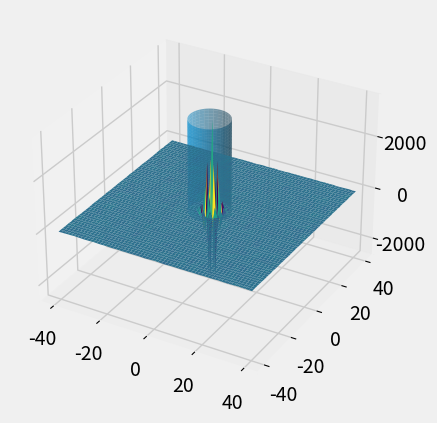
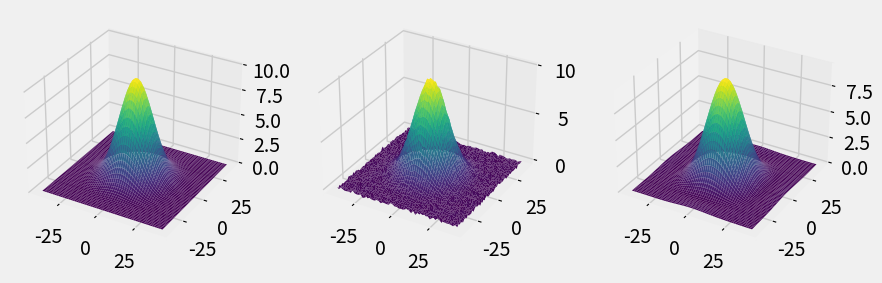

The matplotlib source for these figures, in order:
import numpy as np
import matplotlib.pyplot as plt
from mpl_toolkits.mplot3d import Axes3D
plt.style.use('fivethirtyeight')

xlim = 40
ylim = 40
n = 60

def func(x, y):
    y = np.exp(x, y)
    return y


def gaussian(A, x, x0, y, y0, sigmax, sigmay):
    f = A * np.exp(-(x - x0) ** 2 / (2 * sigmax ** 2) -
                    (y - y0) ** 2 / (2 * sigmay ** 2))
    return f


def rect(x,h):
    return np.where(abs(x) <= 3.5, h, 0)



def cylinder(center_x, center_y, radius, height_z,n):
    z = np.linspace(0, height_z, n)
    theta = np.linspace(0, 2*np.pi, n)
    theta_grid, z_grid = np.meshgrid(theta, z)
    x_grid = radius*np.cos(theta_grid) + center_x
    y_grid = radius*np.sin(theta_grid) + center_y
    return x_grid, y_grid, z_grid





x = np.linspace(-xlim, xlim, n)
y = np.linspace(-ylim, ylim, n)
X, Y = np.meshgrid(x, y)
Z = gaussian(10, X, 0, Y, 0, 10, 10)
noise = np.random.normal(0, 0.1, Z.shape)
Z1 = Z + noise
fft = np.fft.fftshift(np.fft.fft2(Z1))
filtro1 = rect(X, 1) * rect(Y, 1)
Xc, Yc, Zc = cylinder(0, 0, 8, 3500, n)
print(Zc.shape)
np.savetxt('cylinder.txt', filtro1, delimiter=',')
filtro2 = [(Xc, Yc, Zc)]
print(len(filtro2))
h = fft * filtro1
ffti = np.fft.ifft2(np.fft.fftshift(h))
filter0 = 4000 * (rect(X, 1) * rect(Y, 1))
print(ffti.shape)

plt.show()

with open("Filter.csv", "w") as out_file:
    for i in range(len(Z)):
        for j in range(len(Z)):
            out_string = ""
            out_string += str(X[i, j])
            out_string += "," + str(Y[i, j])
            out_string += "," + str(filter0[i, j])
            out_string += "\n"
            out_file.write(out_string)

with open("Noise_Gauss.csv", "w") as out_file:
    for i in range(len(Z)):
        for j in range(len(Z)):
            out_string = ""
            out_string += str(X[i, j])
            out_string += "," + str(Y[i, j])
            out_string += "," + str(fft.real[i, j])
            out_string += "\n"
            out_file.write(out_string)


fig = plt.figure(figsize=plt.figaspect(0.5))
ax = plt.axes(projection='3d')
'''ax.plot_surface(X, Y, rect(X, 1)*rect(Y, 1)*4000, rstride=1, cstride=1,
                cmap='magma_r', edgecolor='none')'''
ax.plot_surface(Xc, Yc, Zc, alpha=0.5)

ax.plot_surface(X, Y, fft.real, rstride=1, cstride=1,
                cmap='viridis', edgecolor='none')
'''plt.ylim(-1000, 1000)
plt.xlim(-1000, 1000)'''
#ax.set_zlim(-100, 100)
plt.show()

fig = plt.figure(figsize=plt.figaspect(0.5))
ax = fig.add_subplot(1, 3, 1, projection='3d')
ax.plot_surface(X, Y, Z, rstride=1, cstride=1,
                cmap='viridis', edgecolor='none')
ax = fig.add_subplot(1, 3, 2, projection='3d')
ax.plot_surface(X, Y, Z1, rstride=1, cstride=1,
                cmap='viridis', edgecolor='none')
ax = fig.add_subplot(1, 3, 3, projection='3d')
ax.plot_surface(X, Y, ffti.real, rstride=1, cstride=1,
                cmap='viridis', edgecolor='none')
plt.show()
